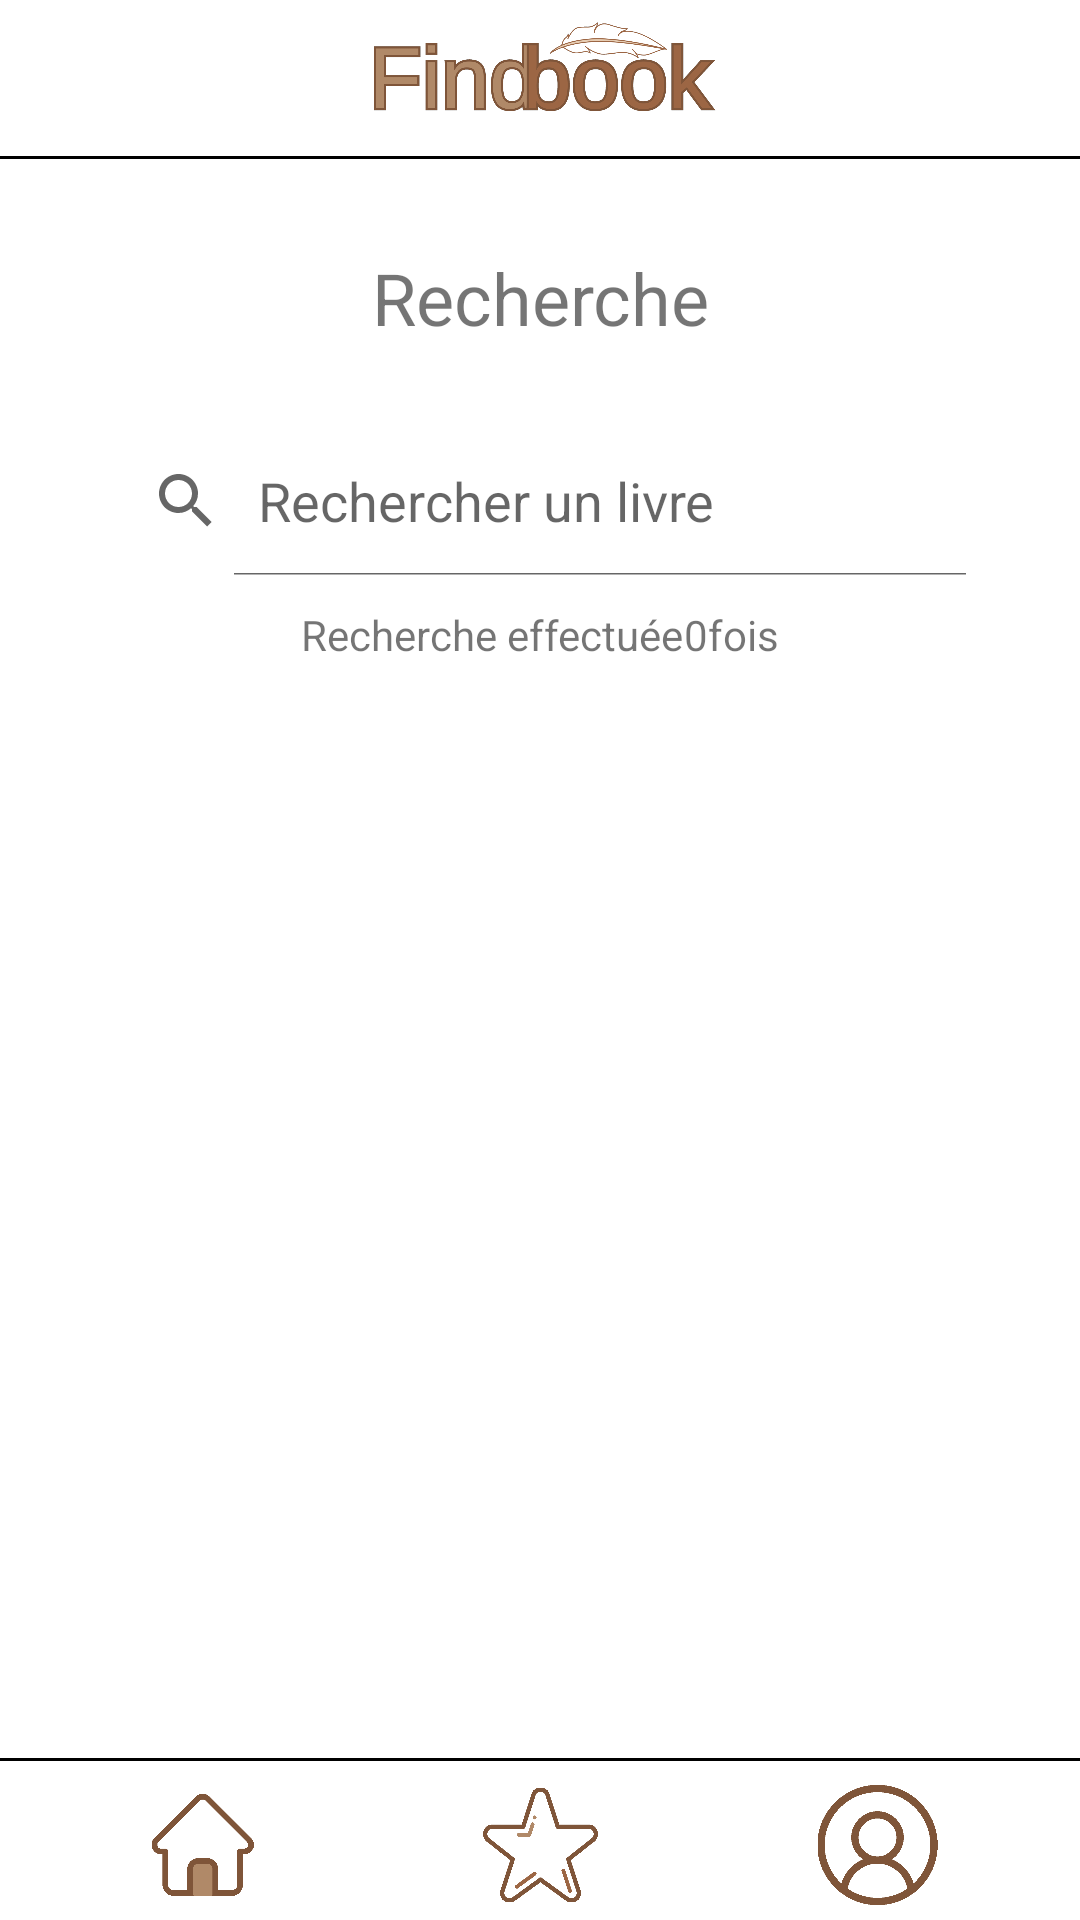

Write the Android layout XML for this screen, with the resource values it uses.
<!-- AndroidManifest.xml: application theme Theme.Booksandroid -->
<!-- res/layout/activity_search.xml -->
<?xml version="1.0" encoding="utf-8"?>
<androidx.constraintlayout.widget.ConstraintLayout xmlns:android="http://schemas.android.com/apk/res/android"
    xmlns:app="http://schemas.android.com/apk/res-auto"
    xmlns:tools="http://schemas.android.com/tools"
    android:layout_width="match_parent"
    android:layout_height="match_parent"
    tools:context=".SearchActivity">

    <TextView
        android:id="@+id/titreFavoris2"
        android:layout_width="253dp"
        android:layout_height="39dp"
        android:layout_marginTop="30dp"
        android:text="@string/search_Search"
        android:textAlignment="center"
        android:textSize="24sp"
        app:layout_constraintEnd_toEndOf="parent"
        app:layout_constraintStart_toStartOf="parent"
        app:layout_constraintTop_toBottomOf="@+id/separator_top" />

    <ListView
        android:id="@+id/list_view"
        android:layout_width="410dp"
        android:layout_height="434dp"
        android:layout_marginTop="20dp"
        app:layout_constraintBottom_toTopOf="@+id/btnFavoris"
        app:layout_constraintEnd_toEndOf="parent"
        app:layout_constraintHorizontal_bias="0.0"
        app:layout_constraintStart_toStartOf="parent"
        app:layout_constraintTop_toBottomOf="@+id/SearchBar" />

    <ImageButton
        android:id="@+id/btnMoncompte"
        android:layout_width="135dp"
        android:layout_height="50dp"
        android:background="@color/white"
        android:padding="5dp"
        android:scaleType="fitCenter"
        app:layout_constraintBottom_toBottomOf="parent"
        app:layout_constraintEnd_toEndOf="parent"
        app:srcCompat="@drawable/moncompte" />

    <View
        android:id="@+id/separator_bottom"
        android:layout_width="wrap_content"
        android:layout_height="1dp"
        android:layout_marginBottom="3dp"
        android:background="@color/black"
        app:layout_constraintBottom_toTopOf="@+id/btnFavoris"
        app:layout_constraintEnd_toEndOf="parent"
        app:layout_constraintStart_toStartOf="parent" />

    <View
        android:id="@+id/separator_top"
        android:layout_width="wrap_content"
        android:layout_height="1dp"
        android:layout_marginTop="2dp"
        android:background="@color/black"
        app:layout_constraintEnd_toEndOf="parent"
        app:layout_constraintHorizontal_bias="1.0"
        app:layout_constraintStart_toStartOf="parent"
        app:layout_constraintTop_toBottomOf="@+id/btnLogo" />

    <ImageButton
        android:id="@+id/btnLogo"
        android:layout_width="160dp"
        android:layout_height="50dp"
        android:background="@color/white"
        android:scaleType="fitCenter"
        app:layout_constraintEnd_toEndOf="parent"
        app:layout_constraintStart_toStartOf="parent"
        app:layout_constraintTop_toTopOf="parent"
        app:srcCompat="@drawable/logo_findbook" />

    <ImageButton
        android:id="@+id/btnHome"
        android:layout_width="135dp"
        android:layout_height="50dp"
        android:background="@color/white"
        android:padding="8dp"
        android:scaleType="fitCenter"
        app:layout_constraintBottom_toBottomOf="parent"
        app:layout_constraintStart_toStartOf="parent"
        app:srcCompat="@drawable/home_selected" />

    <ImageButton
        android:id="@+id/btnFavoris"
        android:layout_width="135dp"
        android:layout_height="50dp"
        android:background="@color/white"
        android:padding="4dp"
        android:scaleType="fitCenter"
        app:layout_constraintBottom_toBottomOf="parent"
        app:layout_constraintEnd_toStartOf="@+id/btnMoncompte"
        app:layout_constraintStart_toEndOf="@+id/btnHome"
        app:srcCompat="@drawable/favoris" />

    <SearchView
        android:id="@+id/SearchBar"
        android:layout_width="300dp"
        android:layout_height="50dp"
        android:layout_marginTop="20dp"
        android:alwaysDrawnWithCache="true"
        android:iconifiedByDefault="false"
        android:queryHint="@string/search_SearchHint"
        app:layout_constraintEnd_toEndOf="parent"
        app:layout_constraintStart_toStartOf="parent"
        app:layout_constraintTop_toBottomOf="@+id/titreFavoris2"/>


    <TextView
        android:id="@+id/tv_recherche"
        android:layout_width="wrap_content"
        android:layout_height="wrap_content"
        android:layout_marginTop="10dp"
        android:text="@string/search_TextNbSearch1"
        app:layout_constraintEnd_toStartOf="@+id/tv_nb_recherche"
        app:layout_constraintHorizontal_bias="0.5"
        app:layout_constraintHorizontal_chainStyle="packed"
        app:layout_constraintStart_toStartOf="parent"
        app:layout_constraintTop_toBottomOf="@+id/SearchBar" />

    <TextView
        android:id="@+id/tv_nb_recherche"
        android:layout_width="wrap_content"
        android:layout_height="wrap_content"
        android:text="0"
        app:layout_constraintEnd_toStartOf="@+id/tv_recherche3"
        app:layout_constraintHorizontal_bias="0.5"
        app:layout_constraintStart_toEndOf="@+id/tv_recherche"
        app:layout_constraintTop_toTopOf="@+id/tv_recherche" />

    <TextView
        android:id="@+id/tv_recherche3"
        android:layout_width="wrap_content"
        android:layout_height="wrap_content"
        android:text="@string/search_TextNbSearch2"
        app:layout_constraintEnd_toEndOf="parent"
        app:layout_constraintHorizontal_bias="0.5"
        app:layout_constraintStart_toEndOf="@+id/tv_nb_recherche"
        app:layout_constraintTop_toTopOf="@+id/tv_recherche" />
</androidx.constraintlayout.widget.ConstraintLayout>
<!-- resources referenced by this layout -->
<resources>
  <!-- drawable favoris: png bitmap (drawable, 18385 bytes) -->
  <!-- drawable home_selected: png bitmap (drawable, 14740 bytes) -->
  <!-- drawable logo_findbook: png bitmap (drawable, 76204 bytes) -->
  <!-- drawable moncompte: png bitmap (drawable, 18494 bytes) -->
  <string name="search_Search">Recherche</string>
  <string name="search_SearchHint">Rechercher un livre</string>
  <string name="search_TextNbSearch1">Recherche effectuée</string>
  <string name="search_TextNbSearch2">fois</string>
  <style name="Theme.Booksandroid" parent="Theme.MaterialComponents.DayNight.DarkActionBar">
          
          <item name="colorPrimary">@color/purple_500</item>
          <item name="colorPrimaryVariant">@color/purple_700</item>
          <item name="colorOnPrimary">@color/white</item>
          
          <item name="colorSecondary">@color/teal_200</item>
          <item name="colorSecondaryVariant">@color/teal_700</item>
          <item name="colorOnSecondary">@color/black</item>
          
          <item name="android:statusBarColor" tools:targetApi="l">?attr/colorPrimaryVariant</item>
          
      </style>
  <!-- not gathered from this repository: default colours our renderer supplied (Android Studio template values) -->
  <color name="purple_500">#FF6200EE</color>
  <color name="purple_700">#FF3700B3</color>
  <color name="teal_200">#FF03DAC5</color>
  <color name="teal_700">#FF018786</color>
  <color name="black">#FF000000</color>
  <color name="white">#FFFFFFFF</color>
</resources>
